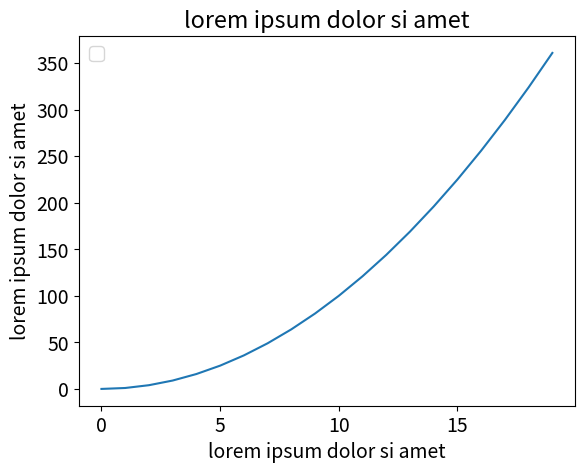

This figure's Python source:

import numpy as np
import matplotlib.pyplot as plt
plt.rcParams['font.size'] = '14'



x = np.arange(0, 20)
y = x**2
# plt.figure(figsize=(20, 20), dpi=500)
plt.plot(x, y)
plt.xlabel("lorem ipsum dolor si amet")
plt.ylabel("lorem ipsum dolor si amet")
plt.title("lorem ipsum dolor si amet")
plt.legend()
plt.savefig("test.png", dpi=300)
plt.show()